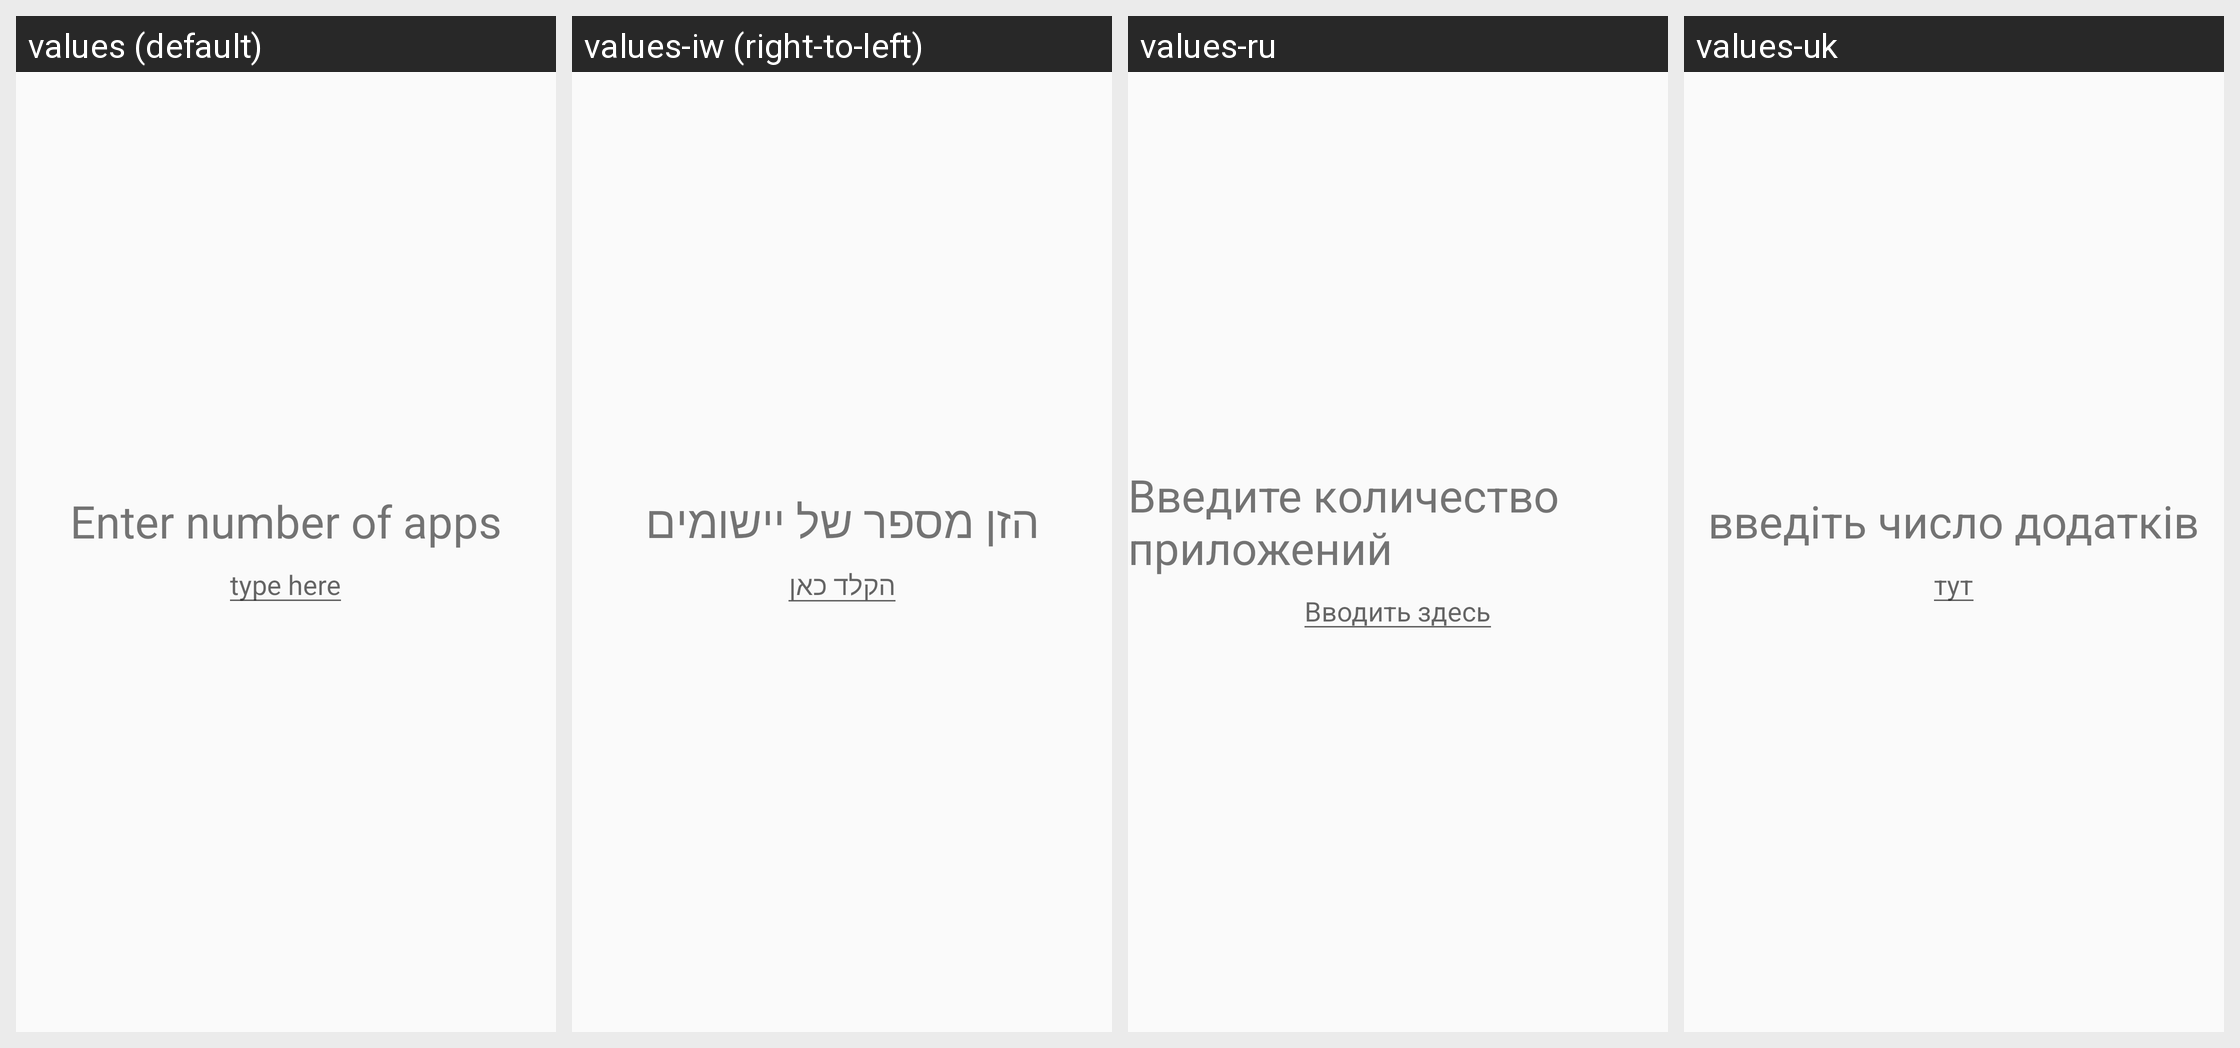

For this localized Android screen grid, give each drawn string resource with its value in every locale shown.
Android screen res/layout/welcome5.xml rendered under 4 locales, left to right: values (default), values-iw (right-to-left), values-ru, values-uk. Device: Nexus 5 (rendered at 1080×1920; each locale shown at half size, 540×960, under a caption strip naming it); theme AppTheme.
Strings drawn on this screen, with the default value and each locale's value (text and hints the layout hard-codes, and strings that could not be matched under every locale, appear in the picture but are not listed):

enter_app_number
  values: Enter number of apps
  values-iw: הזן מספר של יישומים
  values-ru: Введите количество приложений
  values-uk: введіть число додатків

type_here
  values: type here
  values-iw: הקלד כאן
  values-ru: Вводить здесь
  values-uk: тут
